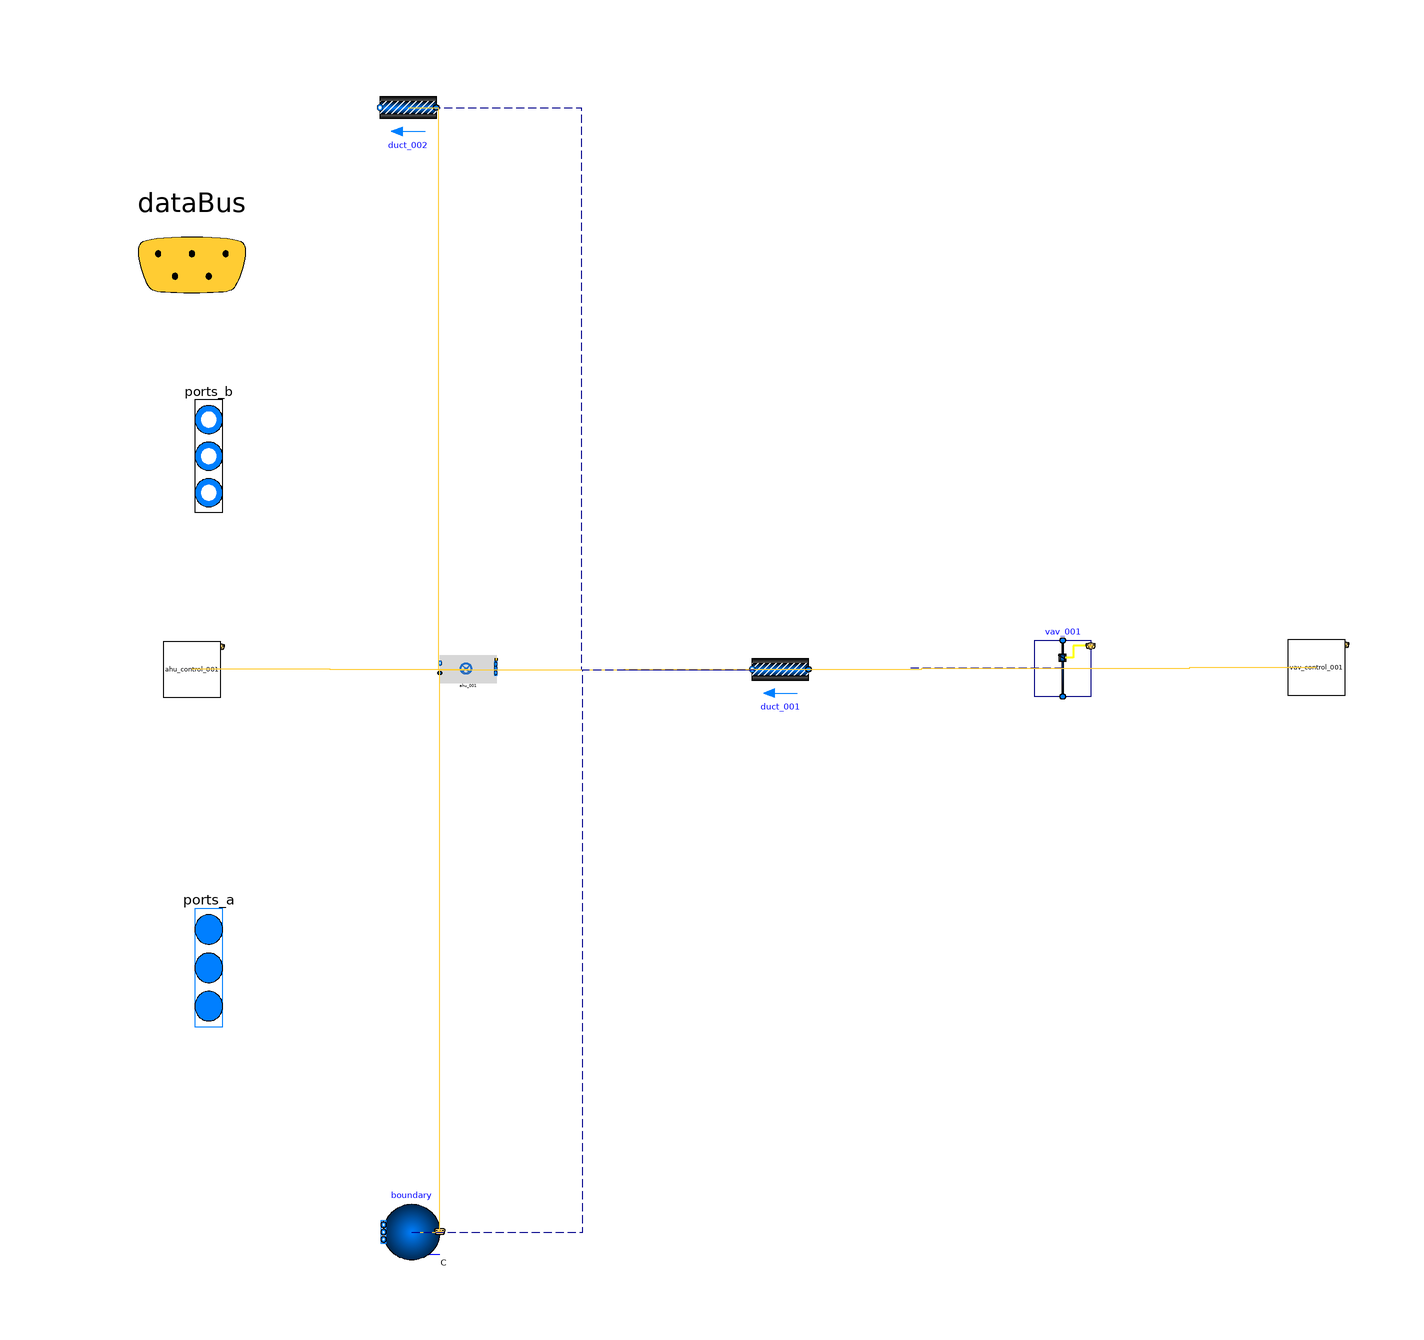

The Modelica model whose source follows is shown above as a component diagram (icons at their Placement, wires along their Line points).

model ventilation


extends Trano.BaseClasses.Containers.ventilation;
// Define Medium Package
replaceable package Medium = Buildings.Media.Air(extraPropertiesNames={"CO2"})
  constrainedby Modelica.Media.Interfaces.PartialMedium
  annotation (choicesAllMatching = true);

// Define Data Bus
Trano.Controls.BaseClasses.DataBus dataBus 
  annotation (
      Placement(transformation(extent= {{-120,52},{-80,92}} )),  
      iconTransformation(extent= {{-228,58},{-208,78}} )
  );

// Define Fluid Ports
Modelica.Fluid.Interfaces.FluidPorts_b[1] ports_b(
  redeclare package Medium = Medium)
  annotation (
  Placement(transformation(extent= {{-102,18},{-92,58}} ), iconTransformation(
          extent= {{-102,18},{-92,58}} )),
  iconTransformation(extent=  {{-108,0},{-92,54}} ));

Modelica.Fluid.Interfaces.FluidPorts_a[1] ports_a(
  redeclare package Medium = Medium)
  annotation (
  Placement(transformation(extent= {{-102,-74},{-92,-32}} ), iconTransformation(
          extent= {{-102,-74},{-92,-32}} )),
  iconTransformation(extent=  {{-110,-70},{-94,-22}} ));
      single_zone_air_handling_unit_complex_vav_containers_Buildings.Components.BaseClasses.VAVBoxVav_001
     vav_001(
    redeclare package MediumA = Medium,
    mCooAir_flow_nominal=100*1.2/3600,
    mHeaAir_flow_nominal=100*1.2/3600,
    VRoo=100,
    allowFlowReversal=false,
    THeaWatInl_nominal=90,
    THeaWatOut_nominal=60,
    THeaAirInl_nominal=30,
    THeaAirDis_nominal=25
    ) annotation (
    Placement(transformation(origin = { 54.88869906426865, 0.23955837933549162 },
    extent = {{ 5, -5}, {-5, 5}}
)));
        single_zone_air_handling_unit_complex_vav_containers_Buildings.Components.BaseClasses.VAVControlVav_control_001
    vav_control_001 annotation (
    Placement(transformation(origin = { 100.0, 0.4228726174357007 },
    extent = {{ 5, -5}, {-5, 5}}
)));
      Buildings.Fluid.FixedResistances.PressureDrop
    duct_002(
    m_flow_nominal=100*1.2/3600,
    redeclare package Medium = Medium,
    allowFlowReversal = false,
    dp_nominal=40) "Pressure drop for return duct"  annotation (
    Placement(transformation(origin = { -61.54335217277681, 100.0 },
    extent = {{ 5, -5}, {-5, 5}}
)));
      Buildings.Fluid.FixedResistances.PressureDrop
    duct_001(
    m_flow_nominal=100*1.2/3600,
    redeclare package Medium = Medium,
    allowFlowReversal = false,
    dp_nominal=40) "Pressure drop for return duct"  annotation (
    Placement(transformation(origin = { 4.661884646438665, 0.09790646807623204 },
    extent = {{ 5, -5}, {-5, 5}}
)));
    single_zone_air_handling_unit_complex_vav_containers_Buildings.Components.BaseClasses.AhuAhu_001
    ahu_001
    (redeclare package MediumA = Medium,

    VRoo={100,100},
    AFlo={20,20},
    mCooVAV_flow_nominal={0.01,0.01}) annotation (
    Placement(transformation(origin = { -50.86571728353167, -0.022914279762517253 },
    extent = {{ 5, -5}, {-5, 5}}
)));
        single_zone_air_handling_unit_complex_vav_containers_Buildings.Components.BaseClasses.AhuControlAhu_control_001
    ahu_control_001 annotation (
    Placement(transformation(origin = { -100.0, 0.07290907197166518 },
    extent = {{ 5, -5}, {-5, 5}}
)));
      Buildings.Fluid.Sources.Outside boundary
    (nPorts=2,redeclare package Medium = Medium) annotation (
    Placement(transformation(origin = { -60.91342047063503, -100.0 },
    extent = {{ 5, -5}, {-5, 5}}
)));
equation        
        connect(duct_002.port_a,ports_a[1])
        annotation (Line(
        points={{ -61.54335217277681, 100.0 }    ,{ -30.771676086388403, 100.0 }    ,{ -30.771676086388403, 0.0 }    ,{ 0.0, 0.0 }    },
        color={0, 0, 139},
        thickness=0.1,pattern =
        LinePattern.Dash,
        smooth=Smooth.None))
            ;        
        connect(vav_001.dataBus,vav_control_001.dataBus)
        annotation (Line(
        points={{ 54.88869906426865, 0.23955837933549162 }    ,{ 77.44434953213432, 0.23955837933549162 }    ,{ 77.44434953213432, 0.4228726174357007 }    ,{ 100.0, 0.4228726174357007 }    },
        color={255,204,51},
        thickness=0.1,pattern =
        LinePattern.Solid,
        smooth=Smooth.None))
            ;        
        connect(vav_001.port_bAir,ports_b[1])
        annotation (Line(
        points={{ 54.88869906426865, 0.23955837933549162 }    ,{ 27.444349532134325, 0.23955837933549162 }    ,{ 27.444349532134325, 0.0 }    ,{ 0.0, 0.0 }    },
        color={0, 0, 139},
        thickness=0.1,pattern =
        LinePattern.Dash,
        smooth=Smooth.None))
            ;        
        connect(duct_002.port_b,ahu_001.port_a)
        annotation (Line(
        points={{ -61.54335217277681, 100.0 }    ,{ -56.20453472815424, 100.0 }    ,{ -56.20453472815424, -0.022914279762517253 }    ,{ -50.86571728353167, -0.022914279762517253 }    },
        color={255,204,51},
        thickness=0.1,pattern =
        LinePattern.Solid,
        smooth=Smooth.None))
            ;        
        connect(duct_001.port_b,vav_001.port_aAir)
        annotation (Line(
        points={{ 4.661884646438665, 0.09790646807623204 }    ,{ 29.775291855353657, 0.09790646807623204 }    ,{ 29.775291855353657, 0.23955837933549162 }    ,{ 54.88869906426865, 0.23955837933549162 }    },
        color={255,204,51},
        thickness=0.1,pattern =
        LinePattern.Solid,
        smooth=Smooth.None))
            ;        
        connect(ahu_001.dataBus,ahu_control_001.dataBus)
        annotation (Line(
        points={{ -50.86571728353167, -0.022914279762517253 }    ,{ -75.43285864176583, -0.022914279762517253 }    ,{ -75.43285864176583, 0.07290907197166518 }    ,{ -100.0, 0.07290907197166518 }    },
        color={255,204,51},
        thickness=0.1,pattern =
        LinePattern.Solid,
        smooth=Smooth.None))
            ;        
        connect(ahu_001.port_b,duct_001.port_a)
        annotation (Line(
        points={{ -50.86571728353167, -0.022914279762517253 }    ,{ -23.101916318546504, -0.022914279762517253 }    ,{ -23.101916318546504, 0.09790646807623204 }    ,{ 4.661884646438665, 0.09790646807623204 }    },
        color={255,204,51},
        thickness=0.1,pattern =
        LinePattern.Solid,
        smooth=Smooth.None))
            ;        
        connect(boundary.ports,ahu_001.ports)
        annotation (Line(
        points={{ -60.91342047063503, -100.0 }    ,{ -55.88956887708335, -100.0 }    ,{ -55.88956887708335, -0.022914279762517253 }    ,{ -50.86571728353167, -0.022914279762517253 }    },
        color={255,204,51},
        thickness=0.1,pattern =
        LinePattern.Solid,
        smooth=Smooth.None))
            ;        
        connect(boundary.weaBus,dataBus)
        annotation (Line(
        points={{ -60.91342047063503, -100.0 }    ,{ -30.456710235317516, -100.0 }    ,{ -30.456710235317516, 0.0 }    ,{ 0.0, 0.0 }    },
        color={0, 0, 139},
        thickness=0.1,pattern =
        LinePattern.Dash,
        smooth=Smooth.None))
            ;        
        connect(vav_control_001.dataBus,dataBus)
            ;        
        connect(ahu_control_001.dataBus,dataBus)
            ;end ventilation;